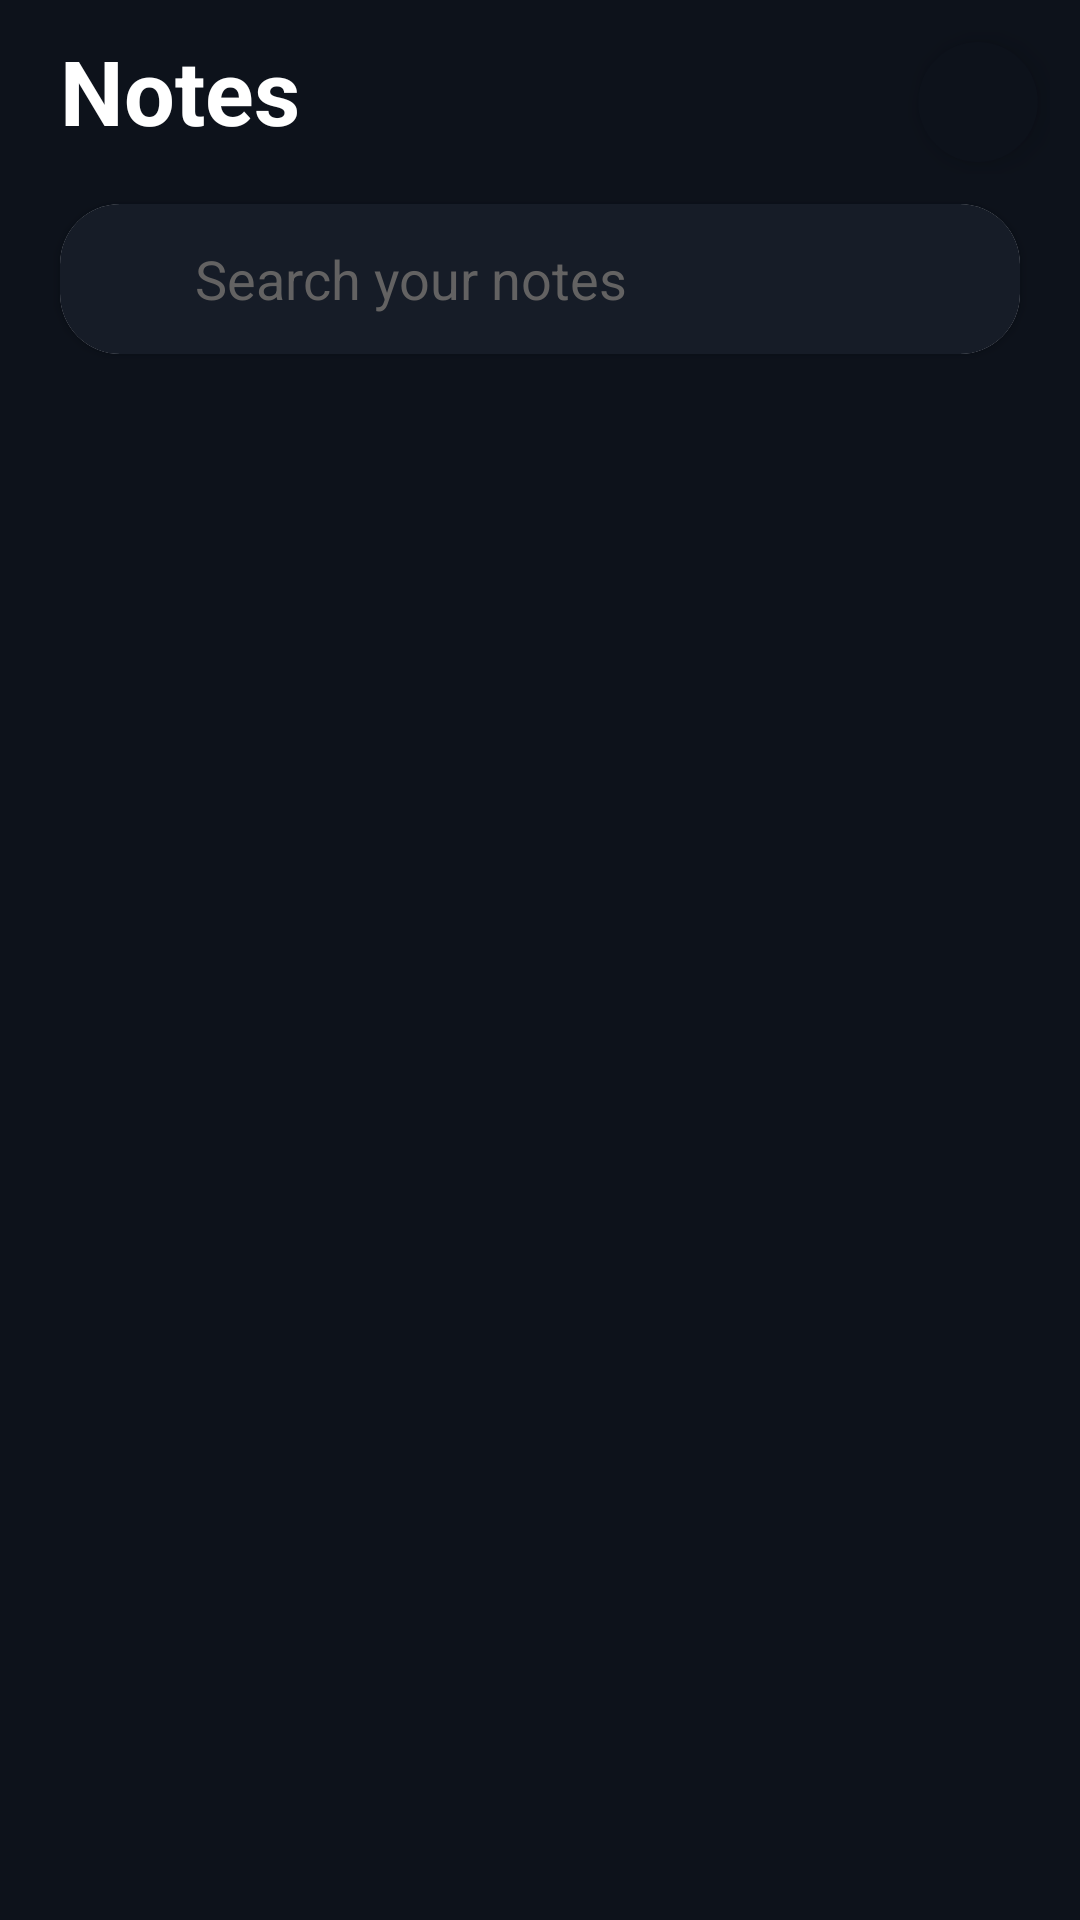

Android layout source for this screen:
<!-- AndroidManifest.xml: application theme Theme.MVPNote -->
<!-- res/layout/activity_main.xml -->
<?xml version="1.0" encoding="utf-8"?>
<LinearLayout xmlns:android="http://schemas.android.com/apk/res/android"
    android:orientation="vertical"
    android:background="@color/bg_dark"
    xmlns:app="http://schemas.android.com/apk/res-auto"
    xmlns:tools="http://schemas.android.com/tools"
    android:layout_width="match_parent"
    android:layout_height="match_parent"
    tools:context=".ui.main.MainActivity">

    <RelativeLayout
        android:layout_margin="@dimen/margin_horizontal_small"
        android:layout_marginLeft="@dimen/margin_horizontal_medium"
        android:layout_marginRight="@dimen/margin_horizontal_medium"
        android:layout_width="match_parent"
        android:layout_height="wrap_content">

        <TextView
            android:layout_marginLeft="@dimen/margin_horizontal_small"
            android:layout_width="wrap_content"
            android:layout_height="wrap_content"
            android:text="@string/app_title"
            android:textColor="@color/white"
            android:textSize="@dimen/app_text_size_title"
            android:textStyle="bold" />

        <com.google.android.material.floatingactionbutton.FloatingActionButton
            android:id="@+id/addNote"
            android:layout_width="wrap_content"
            android:layout_height="wrap_content"
            android:layout_alignParentEnd="true"
            android:layout_marginStart="@dimen/margin_medium"

            android:backgroundTint="@color/bg_dark"
            app:borderWidth="0dp"
            app:fabSize="mini"
            app:rippleColor="@color/faded_gray"
            app:srcCompat="@drawable/ic_baseline_add_24"
            app:tint="@color/white" />
    </RelativeLayout>


    <androidx.cardview.widget.CardView
        android:layout_marginLeft="@dimen/margin_horizontal_medium"
        android:layout_marginRight="@dimen/margin_horizontal_medium"
        android:layout_width="match_parent"
        android:layout_height="wrap_content"
        app:cardCornerRadius="@dimen/search_corner_radius">
    <LinearLayout
        android:background="@color/bg_dark_lighter"
        android:layout_width="match_parent"
        android:layout_height="@dimen/search_layout_height">
        <ImageView
            android:src="@drawable/ic_baseline_align_horizontal_right_24"
            android:layout_width="@dimen/drawable_icon_size"
            android:layout_height="@dimen/drawable_icon_size"
            android:layout_gravity="center"
            android:layout_marginLeft="@dimen/margin_horizontal_small"
            android:layout_marginRight="@dimen/margin_horizontal_small"
            />
        <EditText
            android:id="@+id/search"
            android:layout_weight="1"
            android:layout_gravity="center"
            android:background="@color/bg_dark_lighter"
            android:layout_width="match_parent"
            android:layout_height="wrap_content"
            android:hint="@string/search_hint"
            android:padding="@dimen/padding_horizontal_small"
            android:textColor="@color/white"
            android:textColorHint="@color/gray" />

        <ImageView
            android:src="@drawable/ic_baseline_account_circle_24"
            android:layout_width="@dimen/user_icon_size"
            android:layout_height="@dimen/user_icon_size"
            android:layout_gravity="center"
            android:layout_marginRight="@dimen/margin_horizontal_small"
            />

    </LinearLayout>

    </androidx.cardview.widget.CardView>

    <androidx.recyclerview.widget.RecyclerView
        android:id="@+id/recycle_view_main"
        android:layout_marginRight="@dimen/margin_horizontal_medium"
        android:layout_marginLeft="@dimen/margin_horizontal_medium"
        android:layout_marginTop="@dimen/margin_horizontal_medium"
        android:layout_width="match_parent"
        android:layout_height="match_parent"/>



</LinearLayout>
<!-- resources referenced by this layout -->
<resources>
  <color name="bg_dark">#0d121b</color>
  <color name="bg_dark_lighter">#161c27</color>
  <color name="faded_gray">#636876</color>
  <color name="gray">#636262</color>
  <color name="white">#FFFFFFFF</color>
  <dimen name="app_text_size_title">30sp</dimen>
  <dimen name="drawable_icon_size">20dp</dimen>
  <dimen name="margin_horizontal_medium">20dp</dimen>
  <dimen name="margin_horizontal_small">10dp</dimen>
  <dimen name="margin_medium">15dp</dimen>
  <dimen name="padding_horizontal_small">5dp</dimen>
  <dimen name="search_corner_radius">20dp</dimen>
  <dimen name="search_layout_height">50dp</dimen>
  <dimen name="user_icon_size">35dp</dimen>
  <string name="app_title">Notes</string>
  <string name="search_hint">Search your notes</string>
  <style name="Theme.MVPNote" parent="Theme.MaterialComponents.DayNight.NoActionBar">
          
          <item name="colorPrimary">@color/purple_500</item>
          <item name="colorPrimaryVariant">@color/purple_700</item>
          <item name="colorOnPrimary">@color/white</item>
          
          <item name="colorSecondary">@color/teal_200</item>
          <item name="colorSecondaryVariant">@color/teal_700</item>
          <item name="colorOnSecondary">@color/black</item>
          
          <item name="android:statusBarColor" tools:targetApi="l">?attr/colorPrimaryVariant</item>
          
      </style>
  <color name="purple_500">#FF6200EE</color>
  <color name="purple_700">#0d121b</color>
  <color name="teal_200">#FF03DAC5</color>
  <color name="teal_700">#FF018786</color>
  <color name="black">#FF000000</color>
</resources>
